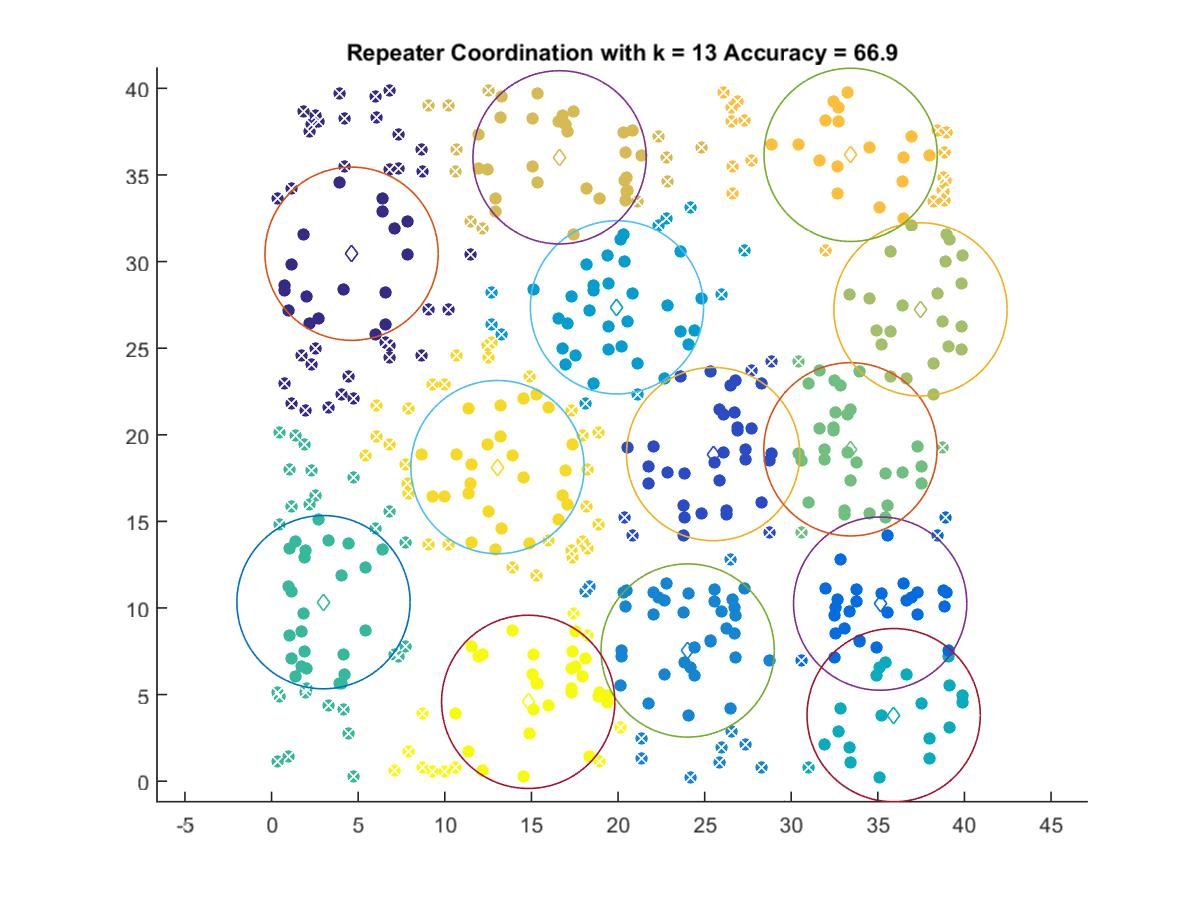

The table this chart was drawn from, first rows:
4.6176, 30.452
25.49, 18.89
35.13, 10.25
24.02, 7.546
19.94, 27.36
35.91, 3.813
2.996, 10.34
33.42, 19.16
37.46, 27.24
16.63, 36.02
33.43, 36.16
13.04, 18.13
14.81, 4.581
